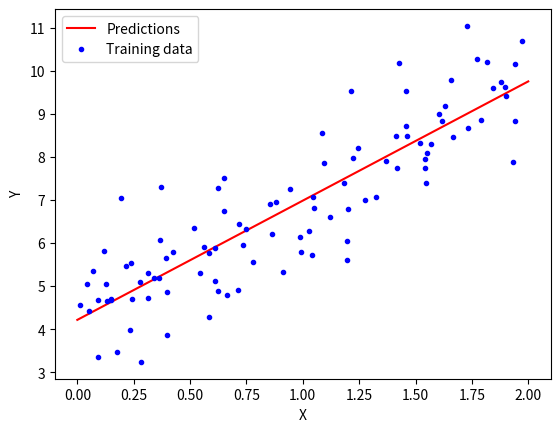

This figure's Python source:
import numpy as np
import matplotlib.pyplot as plt

# Generate some example data
np.random.seed(42)
X = 2 * np.random.rand(100, 1)
Y = 4 + 3 * X + np.random.randn(100, 1)  # Linear relationship with some noise

# Add x0 = 1 to each instance (bias term)
X_b = np.c_[np.ones((100, 1)), X]

# Gradient Descent Function
def gradient_descent(X, Y, learning_rate=0.1, iterations=1000):
    m = len(Y)
    theta = np.random.randn(2, 1)  # Random initialization of theta
    for iteration in range(iterations):
        gradients = 2/m * X_b.T.dot(X_b.dot(theta) - Y)
        theta = theta - learning_rate * gradients
    return theta

# Run Gradient Descent
theta_best = gradient_descent(X_b, Y)
print("Estimated coefficients:", theta_best)

# Make predictions
X_new = np.array([[0], [2]])
X_new_b = np.c_[np.ones((2, 1)), X_new]  # Add bias term
Y_predict = X_new_b.dot(theta_best)

print("Predicted values:", Y_predict)

# Plot the results
plt.plot(X_new, Y_predict, "r-", label="Predictions")
plt.plot(X, Y, "b.", label="Training data")
plt.xlabel("X")
plt.ylabel("Y")
plt.legend()
plt.show()
